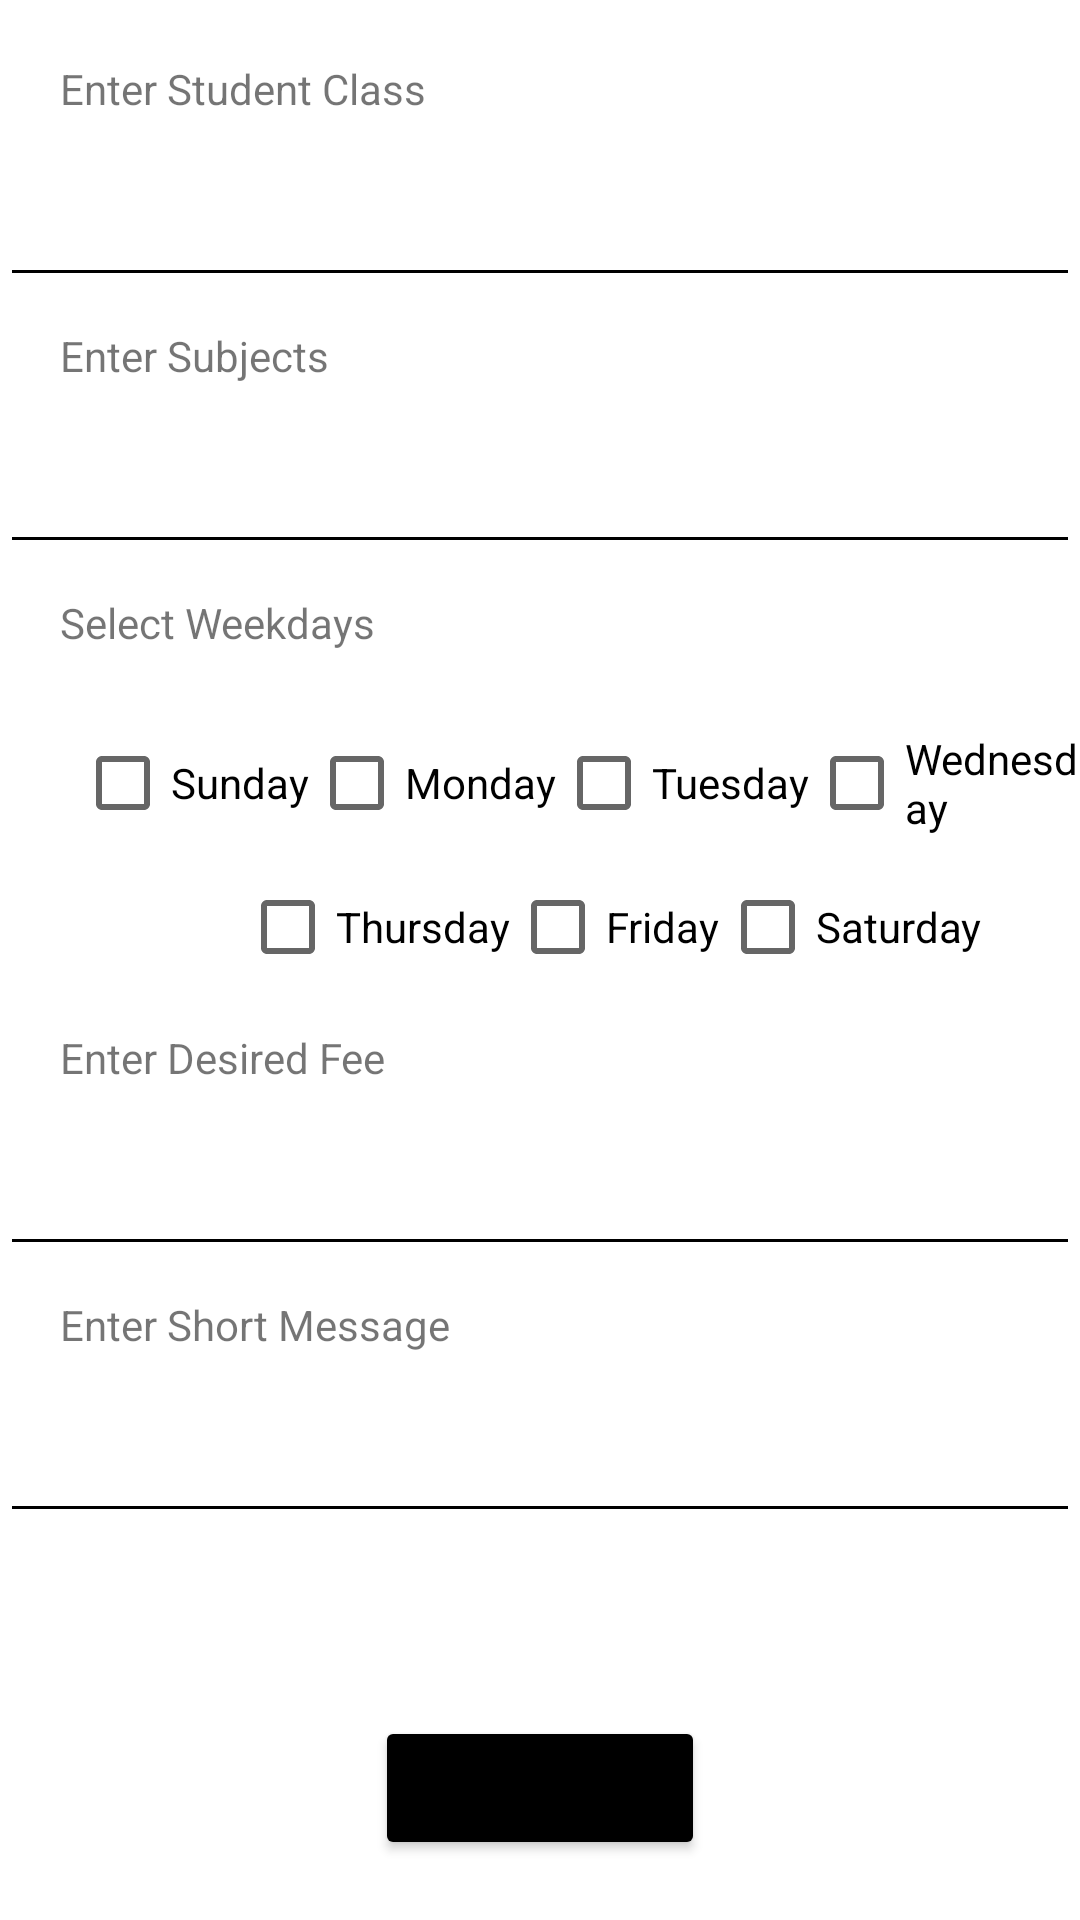

Write the Android layout XML for this screen, with the resource values it uses.
<!-- AndroidManifest.xml: application theme Theme.Basic -->
<!-- res/layout/fragment_add.xml -->
<?xml version="1.0" encoding="utf-8"?>
<RelativeLayout xmlns:android="http://schemas.android.com/apk/res/android"
    xmlns:tools="http://schemas.android.com/tools"
    android:layout_width="match_parent"
    android:layout_height="match_parent"
   >

    

    <TextView
        android:layout_marginTop="20dp"
        android:layout_marginLeft="20dp"
        android:layout_width="wrap_content"
        android:layout_height="wrap_content"
        android:text="Enter Student Class"
        android:id="@+id/add_class_text"
        />

    <EditText
        android:layout_marginTop="10dp"
        android:layout_width="400dp"
        android:layout_height="50dp"
        android:layout_centerHorizontal="true"
        android:backgroundTint="@color/black"
        android:layout_below="@+id/add_class_text"
        android:inputType="number"

        android:id="@+id/add_class_edit" />

    <TextView
        android:layout_marginTop="10dp"
        android:layout_marginLeft="20dp"
        android:layout_width="wrap_content"
        android:layout_height="wrap_content"
        android:text="Enter Subjects"
        android:layout_below="@+id/add_class_edit"
        android:id="@+id/add_sub_text"
        />

    <EditText
        android:layout_marginTop="10dp"
        android:layout_width="400dp"
        android:layout_height="50dp"
        android:layout_centerHorizontal="true"
        android:backgroundTint="@color/black"
        android:layout_below="@+id/add_sub_text"
        android:inputType="text"

        android:id="@+id/add_sub_edit" />

    <TextView
        android:layout_marginTop="10dp"
        android:layout_marginLeft="20dp"
        android:layout_width="wrap_content"
        android:layout_height="wrap_content"
        android:text="Select Weekdays"
        android:layout_below="@+id/add_sub_edit"
        android:id="@+id/add_week_text"
        />

    <CheckBox
        android:layout_marginTop="20dp"
        android:layout_width="wrap_content"
        android:layout_height="wrap_content"
        android:layout_marginLeft="25dp"
        android:text="Sunday"
        android:layout_below="@+id/add_week_text"
        android:id="@+id/sunday"/>

    <CheckBox
        android:layout_marginTop="20dp"
        android:layout_width="wrap_content"
        android:layout_height="wrap_content"
        android:text="Monday"
        android:layout_below="@+id/add_week_text"
        android:layout_toRightOf="@id/sunday"
        android:id="@+id/monday"/>

    <CheckBox
        android:layout_marginTop="20dp"
        android:layout_width="wrap_content"
        android:layout_height="wrap_content"
        android:text="Tuesday"
        android:layout_below="@+id/add_week_text"
        android:layout_toRightOf="@id/monday"
        android:id="@+id/tuesday"/>

    <CheckBox
        android:layout_marginTop="20dp"
        android:layout_width="wrap_content"
        android:layout_height="wrap_content"
        android:text="Wednesday"
        android:layout_below="@+id/add_week_text"
        android:layout_toRightOf="@id/tuesday"
        android:id="@+id/wednesday"/>

    <CheckBox
        android:layout_marginLeft="80dp"
        android:layout_width="wrap_content"
        android:layout_height="wrap_content"
        android:text="Thursday"
        android:layout_below="@+id/sunday"
        android:id="@+id/thursday"/>

    <CheckBox
        android:layout_width="wrap_content"
        android:layout_height="wrap_content"
        android:text="Friday"
        android:layout_below="@+id/sunday"
        android:layout_toRightOf="@id/thursday"
        android:id="@+id/friday"/>

    <CheckBox
        android:layout_width="wrap_content"
        android:layout_height="wrap_content"
        android:text="Saturday"
        android:layout_below="@+id/sunday"
        android:layout_toRightOf="@id/friday"
        android:id="@+id/saturday"/>

    <TextView
        android:layout_marginTop="10dp"
        android:layout_marginLeft="20dp"
        android:layout_width="wrap_content"
        android:layout_height="wrap_content"
        android:text="Enter Desired Fee"
        android:layout_below="@+id/thursday"
        android:id="@+id/add_fee_text"
        />

    <EditText
        android:layout_marginTop="10dp"
        android:layout_width="400dp"
        android:layout_height="50dp"
        android:layout_centerHorizontal="true"
        android:backgroundTint="@color/black"
        android:layout_below="@+id/add_fee_text"
        android:inputType="number"

        android:id="@+id/add_fee_edit" />

    <TextView
        android:layout_marginTop="10dp"
        android:layout_marginLeft="20dp"
        android:layout_width="wrap_content"
        android:layout_height="wrap_content"
        android:text="Enter Short Message"
        android:layout_below="@+id/add_fee_edit"
        android:id="@+id/add_msg_text"
        />

    <EditText
        android:layout_marginTop="10dp"
        android:layout_width="400dp"
        android:layout_height="50dp"
        android:layout_centerHorizontal="true"
        android:backgroundTint="@color/black"
        android:layout_below="@+id/add_msg_text"
        android:inputType="textMultiLine"

        android:id="@+id/add_msg_edit" />

    <Button
        android:layout_width="110dp"
        android:layout_height="wrap_content"
        android:layout_alignParentBottom="true"
        android:layout_centerHorizontal ="true"
        android:text="Post"
        android:layout_marginBottom="20dp"
        android:backgroundTint="@color/black"

        android:id="@+id/add_post_btn"
        />

</RelativeLayout>
<!-- resources referenced by this layout -->
<resources>
  <color name="black">#FF000000</color>
  <style name="Theme.Basic" parent="Theme.MaterialComponents.DayNight.DarkActionBar">
          
          <item name="colorPrimary">@color/purple_500</item>
          <item name="colorPrimaryVariant">@color/purple_700</item>
          <item name="colorOnPrimary">@color/white</item>
          
          <item name="colorSecondary">@color/teal_200</item>
          <item name="colorSecondaryVariant">@color/teal_700</item>
          <item name="colorOnSecondary">@color/black</item>
          
          <item name="android:statusBarColor" tools:targetApi="l">?attr/colorPrimaryVariant</item>
          
      </style>
  <color name="purple_500">#FF6200EE</color>
  <color name="purple_700">#FF3700B3</color>
  <color name="white">#FFFFFFFF</color>
  <color name="teal_200">#FF03DAC5</color>
  <color name="teal_700">#FF018786</color>
</resources>
